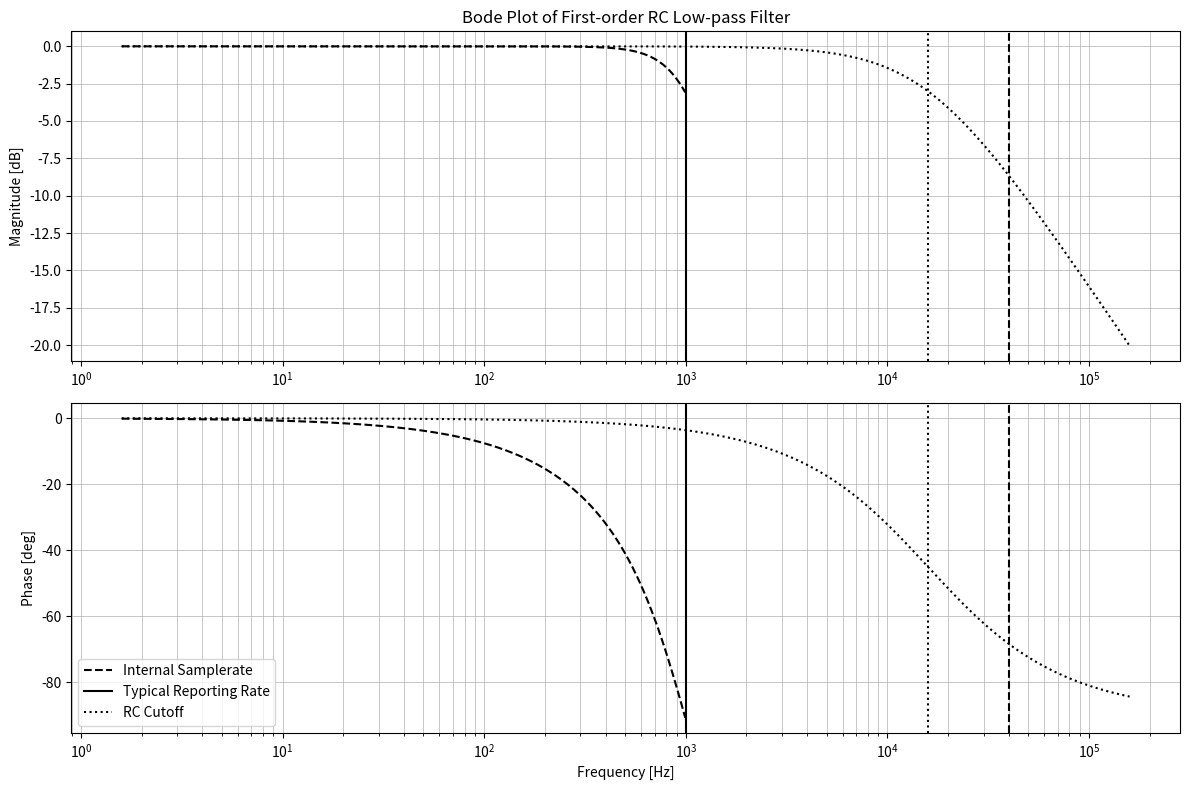

Here is the Python script that generated this plot:
import numpy as np
import matplotlib.pyplot as plt
from scipy import signal


def rc_bode(r, c, w=None):
    """LTI system and frequency response for first-order analog RC filter"""

    # Transfer function: H(s) = 1 / (RCs + 1)
    num = [1]
    den = [r * c, 1]
    system = signal.TransferFunction(num, den)

    # Frequency range for Bode plot
    w = w if w is not None else np.logspace(1, 6, 500)  # from 10 to 1,000,000 rad/s

    # Frequency response
    w, mag, phase = signal.bode(system, w)

    return system, w, mag, phase


def butter_bode(cutoff_ratio, order, w_norm=None):
    """Normalized digital butterworth filter"""

    # Transfer function
    system = signal.butter(order, Wn=cutoff_ratio * 2.0 * np.pi, analog=False, fs=1.0)

    # Frequency range for Bode plot
    w_norm = w_norm if w_norm is not None else np.logspace(-3, 0, 500)

    w_norm, mag, phase = signal.dbode(signal.dlti(*system, dt=1.0), w_norm)

    return system, w_norm, mag, phase


# RC analog filter params
r = 10.0  # [ohm]
c = 1e-6  # [F]

# Reference points
internal_samplerate = 40e3  # [Hz]
reporting_rate = 1e3  # [Hz]
rc_cutoff = 1 / (2.0 * np.pi * r * c)  # [Hz]
#   [dimensionless] butterworth filter cutoff as a fraction of samplerate
butter_cutoff_ratio = reporting_rate / internal_samplerate

# RC filter freq response
rc_sys, rc_w, rc_mag, rc_phase = rc_bode(r, c)

# Butterworth filter freq response
reporting_rate_rad_per_s = reporting_rate * 2.0 * np.pi
w = rc_w[np.where(rc_w < reporting_rate_rad_per_s)]
w_norm = w / reporting_rate_rad_per_s
butter_sys, butter_w, butter_mag, butter_phase = butter_bode(
    butter_cutoff_ratio, order=2, w_norm=w_norm
)
butter_w = butter_w * reporting_rate * 2.0 * np.pi  # [rad/s] from normalized form

# Magnitude
plt.figure(figsize=(12, 8))
plt.subplot(2, 1, 1)
plt.semilogx(rc_w / (2.0 * np.pi), rc_mag, color="k", linestyle="dotted")
plt.semilogx(butter_w / (2.0 * np.pi), butter_mag, color="k", linestyle="--")
plt.title("Bode Plot of First-order RC Low-pass Filter")
plt.ylabel("Magnitude [dB]")
plt.grid(which="both", linewidth=0.5)

plt.axvline(x=40e3, color="k", linestyle="--", label="Internal Samplerate")
plt.axvline(x=1e3, color="k", linestyle="-", label="Typical Reporting Rate")
plt.axvline(
    x=1 / (2.0 * np.pi * r * c), color="k", linestyle="dotted", label="RC Cutoff"
)

# Phase
plt.subplot(2, 1, 2)
plt.semilogx(rc_w / (2.0 * np.pi), rc_phase, color="k", linestyle="dotted")
plt.semilogx(butter_w / (2.0 * np.pi), butter_phase, color="k", linestyle="--")
plt.xlabel("Frequency [Hz]")
plt.ylabel("Phase [deg]")
plt.grid(which="both", linewidth=0.5)

plt.axvline(x=40e3, color="k", linestyle="--", label="Internal Samplerate")
plt.axvline(x=1e3, color="k", linestyle="-", label="Typical Reporting Rate")
plt.axvline(
    x=1 / (2.0 * np.pi * r * c), color="k", linestyle="dotted", label="RC Cutoff"
)

plt.legend()

plt.tight_layout()
plt.show()
